Labelled photos from "Data", an image-classification folder in sreenidhi-05/Enhanced-OSCC. The possible labels are: normal, OSCC.

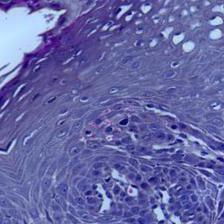
Label: normal

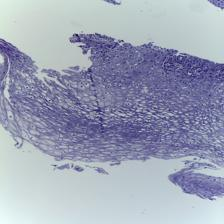
Label: OSCC

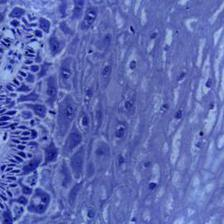
Label: normal

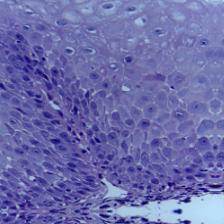
Label: OSCC

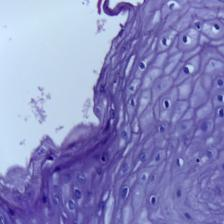
Label: normal

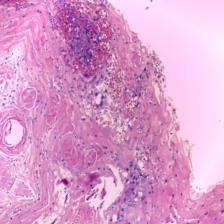
Label: OSCC
